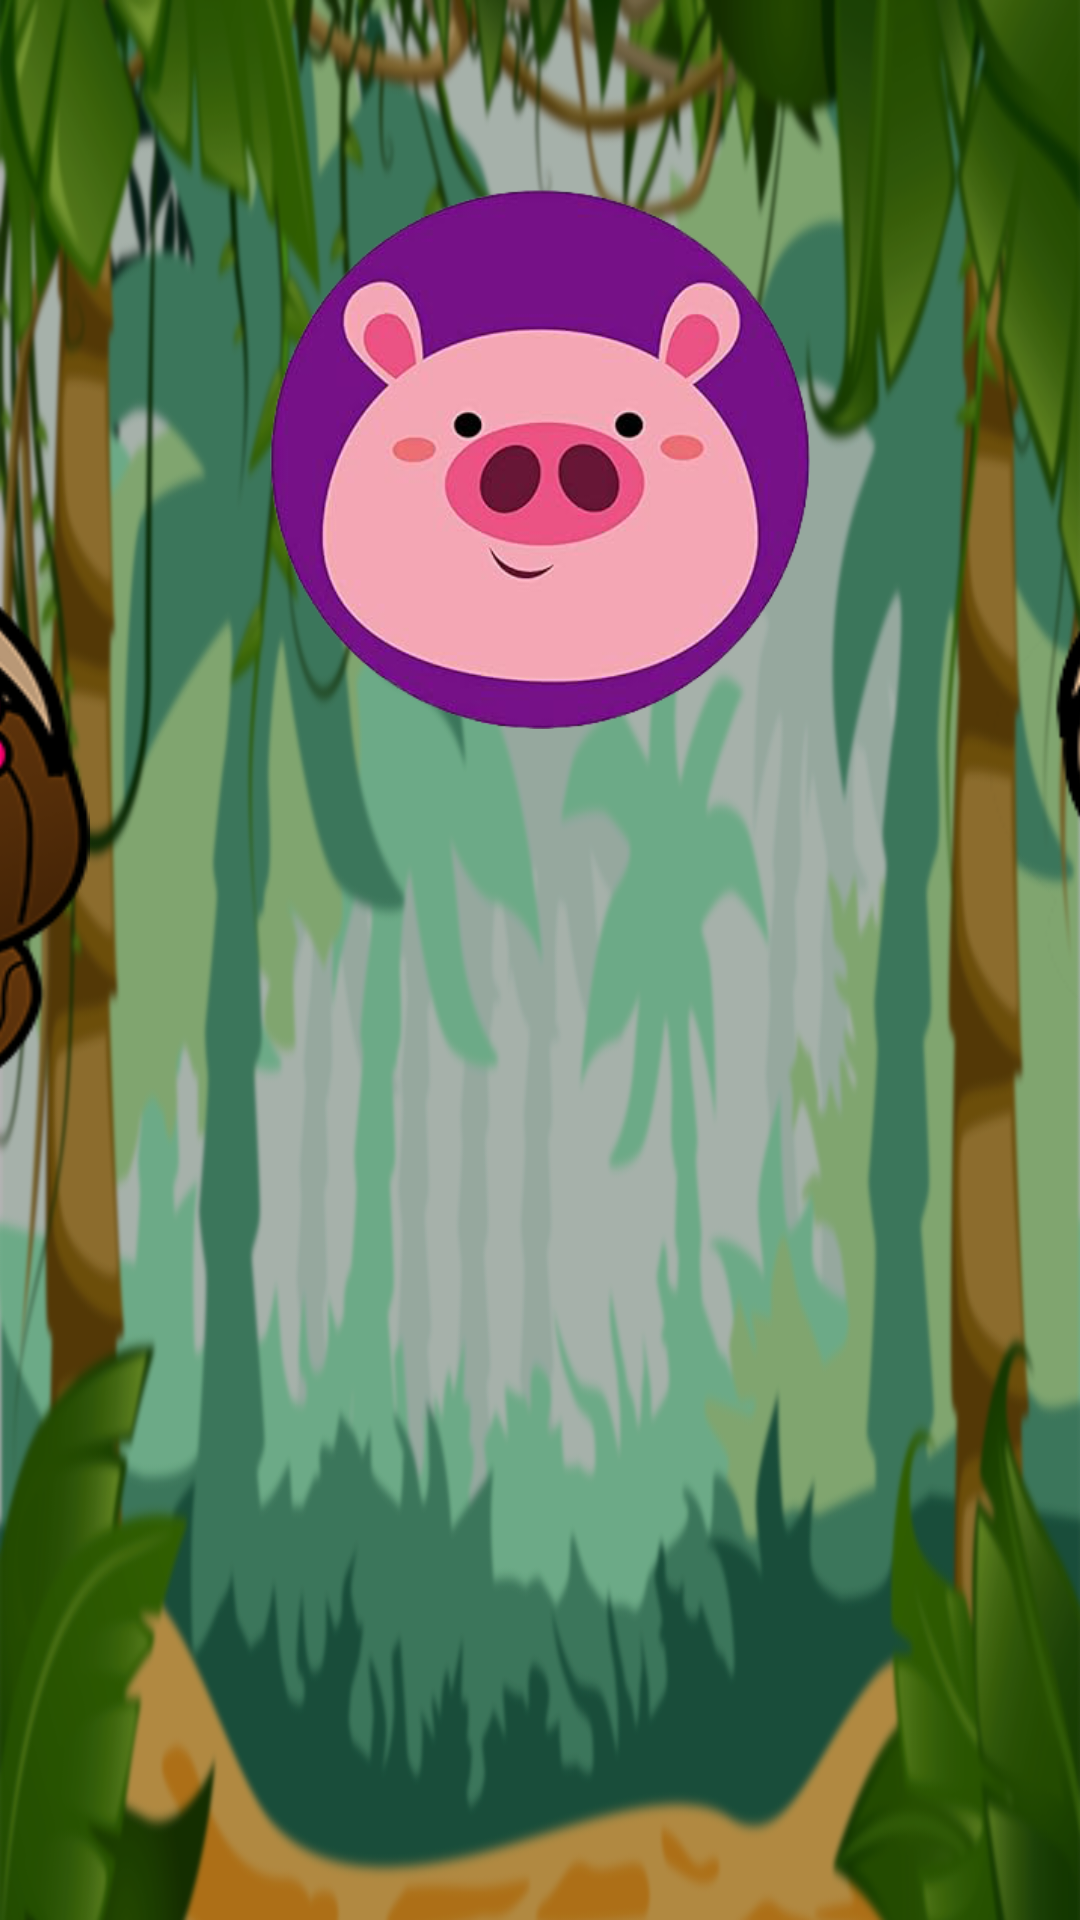

Produce the Android XML layout that renders to this screen, including the resource entries it uses.
<!-- AndroidManifest.xml: application theme Base.Theme.Manetes_artistes_app -->
<!-- res/layout/activity_main_menu.xml -->
<?xml version="1.0" encoding="utf-8"?>
<androidx.constraintlayout.widget.ConstraintLayout xmlns:android="http://schemas.android.com/apk/res/android"
    xmlns:app="http://schemas.android.com/apk/res-auto"
    xmlns:tools="http://schemas.android.com/tools"
    android:id="@+id/mainMenu"
    android:layout_width="match_parent"
    android:layout_height="match_parent"
    android:background="@drawable/background_black"
    tools:context=".menus.activities.MainMenuActivity">

    <LinearLayout
        android:layout_width="match_parent"
        android:layout_height="match_parent"
        android:gravity="center|bottom"
        android:orientation="horizontal">

        <ImageButton
            android:id="@+id/mainColoringButton"
            android:layout_width="@dimen/mainButtonsWidth"
            android:layout_height="@dimen/mainButtonsHeight"
            android:contentDescription="@string/mainColoringButton"
            android:layout_marginBottom="-10dp"
            android:background="@drawable/explorer_girl"/>
        <LinearLayout
            android:layout_width="300dp"
            android:layout_height="match_parent"
            android:orientation="vertical"
            android:gravity="center|top">
            <Space
                android:layout_height="30dp"
                android:layout_width="match_parent"/>
            <ImageButton
                android:id="@+id/changeStickerButton"
                android:layout_width="@dimen/stickerButton"
                android:layout_height="@dimen/stickerButton"
                android:contentDescription="@string/changeStickerButton"
                android:layout_marginTop="33dp"
                android:background="@drawable/pig"/>
        </LinearLayout>

        <ImageButton
            android:id="@+id/mainSimonButton"
            android:layout_width="@dimen/mainButtonsWidth"
            android:layout_height="@dimen/mainButtonsHeight"
            android:contentDescription="@string/mainSimonButton"
            android:layout_marginBottom="-10dp"
            android:background="@drawable/explorer_boy"/>
    </LinearLayout>
</androidx.constraintlayout.widget.ConstraintLayout>
<!-- resources referenced by this layout -->
<resources>
  <dimen name="mainButtonsHeight">596.5dp</dimen>
  <dimen name="mainButtonsWidth">430dp</dimen>
  <dimen name="stickerButton">180dp</dimen>
  <!-- drawable background_black: png bitmap (drawable, 998899 bytes) -->
  <!-- drawable explorer_boy: png bitmap (drawable, 117685 bytes) -->
  <!-- drawable explorer_girl: png bitmap (drawable, 155510 bytes) -->
  <!-- drawable pig: png bitmap (drawable, 90213 bytes) -->
  <string name="changeStickerButton">Change Sticker Button</string>
  <string name="mainColoringButton">Main Coloring Button</string>
  <string name="mainSimonButton">Main Simon Button</string>
  <style name="Base.Theme.Manetes_artistes_app" parent="Theme.Material3.DayNight.NoActionBar">
          <item name="android:windowNoTitle">true</item>
          <item name="android:windowActionBar">false</item>
          <item name="android:windowFullscreen">true</item>
          <item name="android:windowContentOverlay">@null</item>
          <item name="android:screenOrientation">landscape</item>
          <item name="android:windowAnimationStyle">@android:anim/accelerate_decelerate_interpolator</item>
      </style>
</resources>
